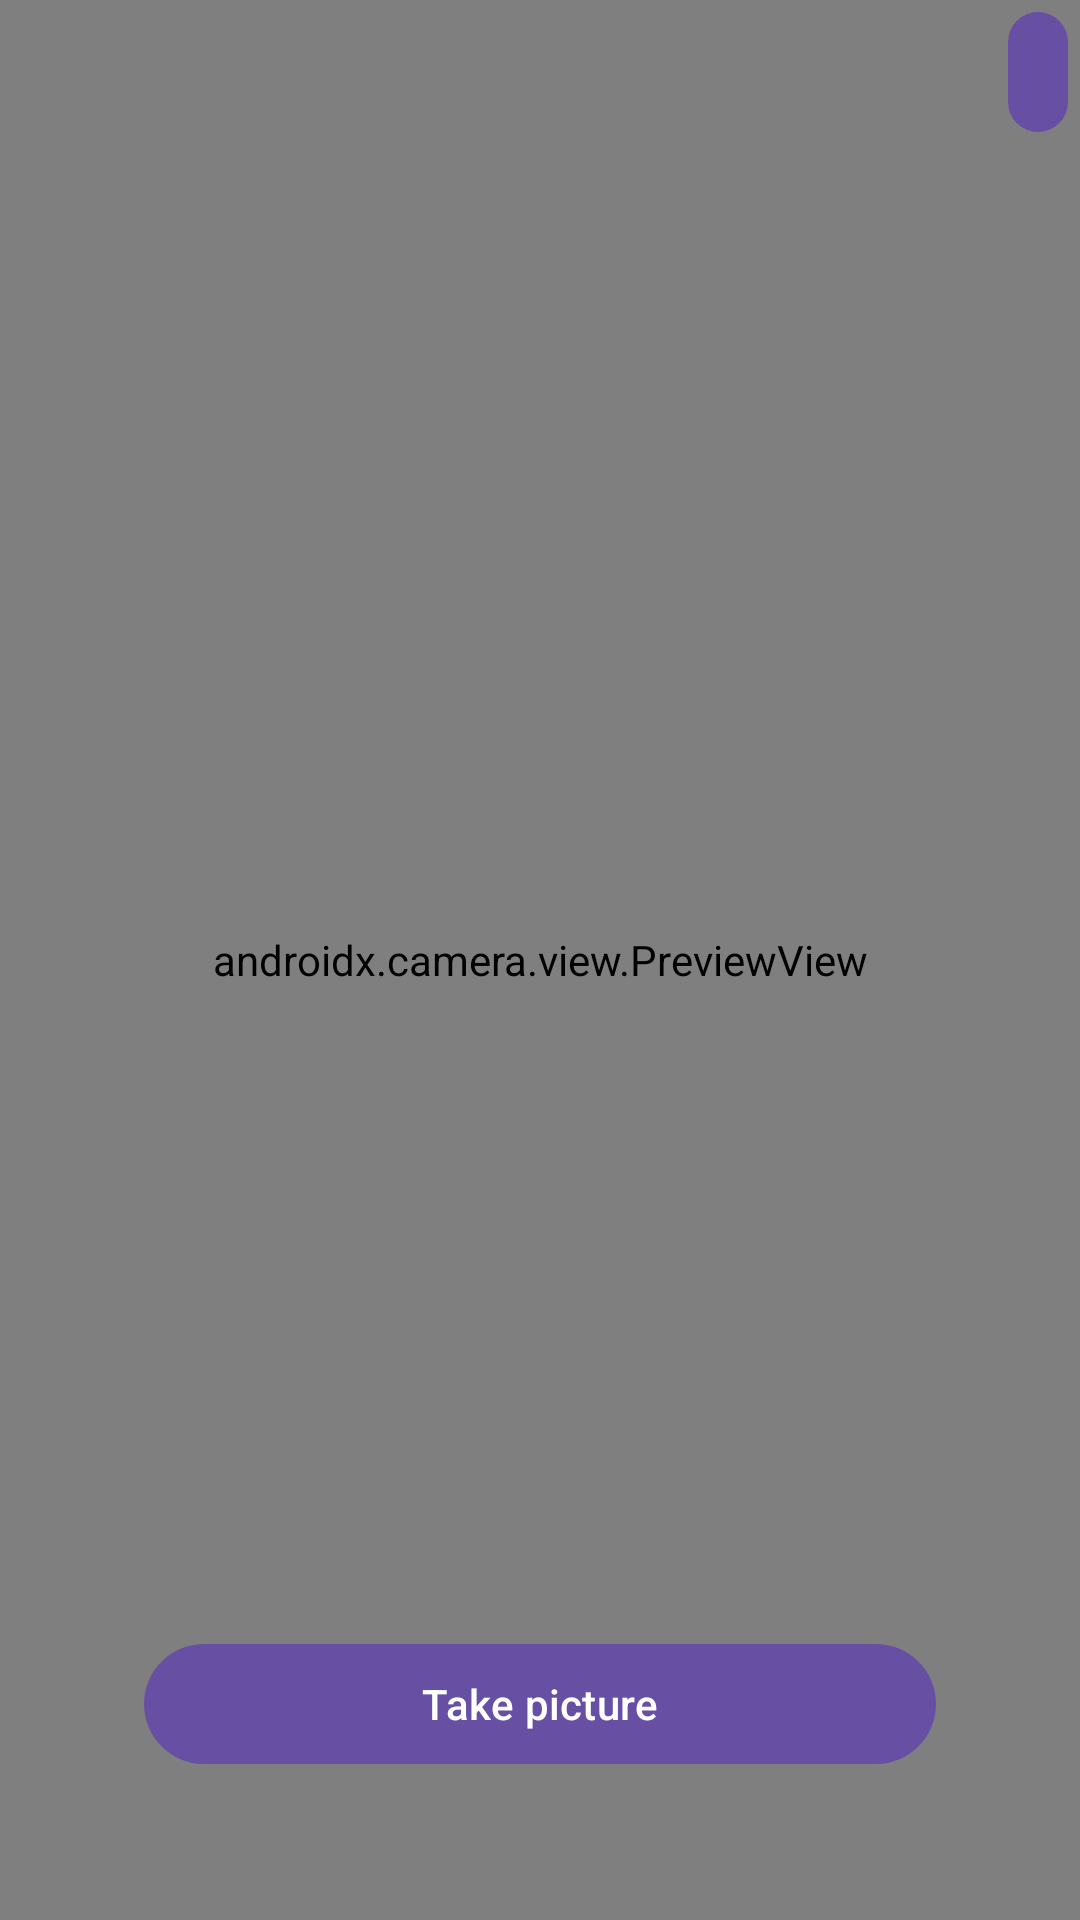

Write the Android layout XML for this screen, with the resource values it uses.
<!-- AndroidManifest.xml: application theme Theme.ThirdPracticeKotlin -->
<!-- res/layout/fragment_view_finder.xml -->
<?xml version="1.0" encoding="utf-8"?>
<androidx.constraintlayout.widget.ConstraintLayout xmlns:android="http://schemas.android.com/apk/res/android"
    xmlns:app="http://schemas.android.com/apk/res-auto"
    xmlns:tools="http://schemas.android.com/tools"
    android:layout_width="match_parent"
    android:layout_height="match_parent"
    tools:context=".ViewFinderFragment">

    <androidx.camera.view.PreviewView
        android:id="@+id/viewFinder"
        android:layout_width="match_parent"
        android:layout_height="match_parent" />

    <com.google.android.material.button.MaterialButton
        android:id="@+id/takePictureButton"
        android:layout_width="0dp"
        android:layout_height="wrap_content"
        android:layout_marginHorizontal="48dp"
        android:layout_marginBottom="48dp"
        android:text="@string/take_picture"
        app:layout_constraintBottom_toBottomOf="parent"
        app:layout_constraintEnd_toEndOf="parent"
        app:layout_constraintStart_toStartOf="parent" />

    <com.google.android.material.button.MaterialButton
        android:id="@+id/toListButton"
        style="@style/Widget.Material3.Button.IconButton.Filled"
        android:layout_width="wrap_content"
        android:layout_height="wrap_content"
        app:icon="@drawable/baseline_list_24"
        app:layout_constraintEnd_toEndOf="parent"
        app:layout_constraintTop_toTopOf="parent" />

</androidx.constraintlayout.widget.ConstraintLayout>
<!-- resources referenced by this layout -->
<resources>
  <string name="take_picture">Take picture</string>
  <style name="Theme.ThirdPracticeKotlin" parent="Base.Theme.ThirdPracticeKotlin" />
  <style name="Base.Theme.ThirdPracticeKotlin" parent="Theme.Material3.DayNight.NoActionBar">
          
          
      </style>
</resources>
